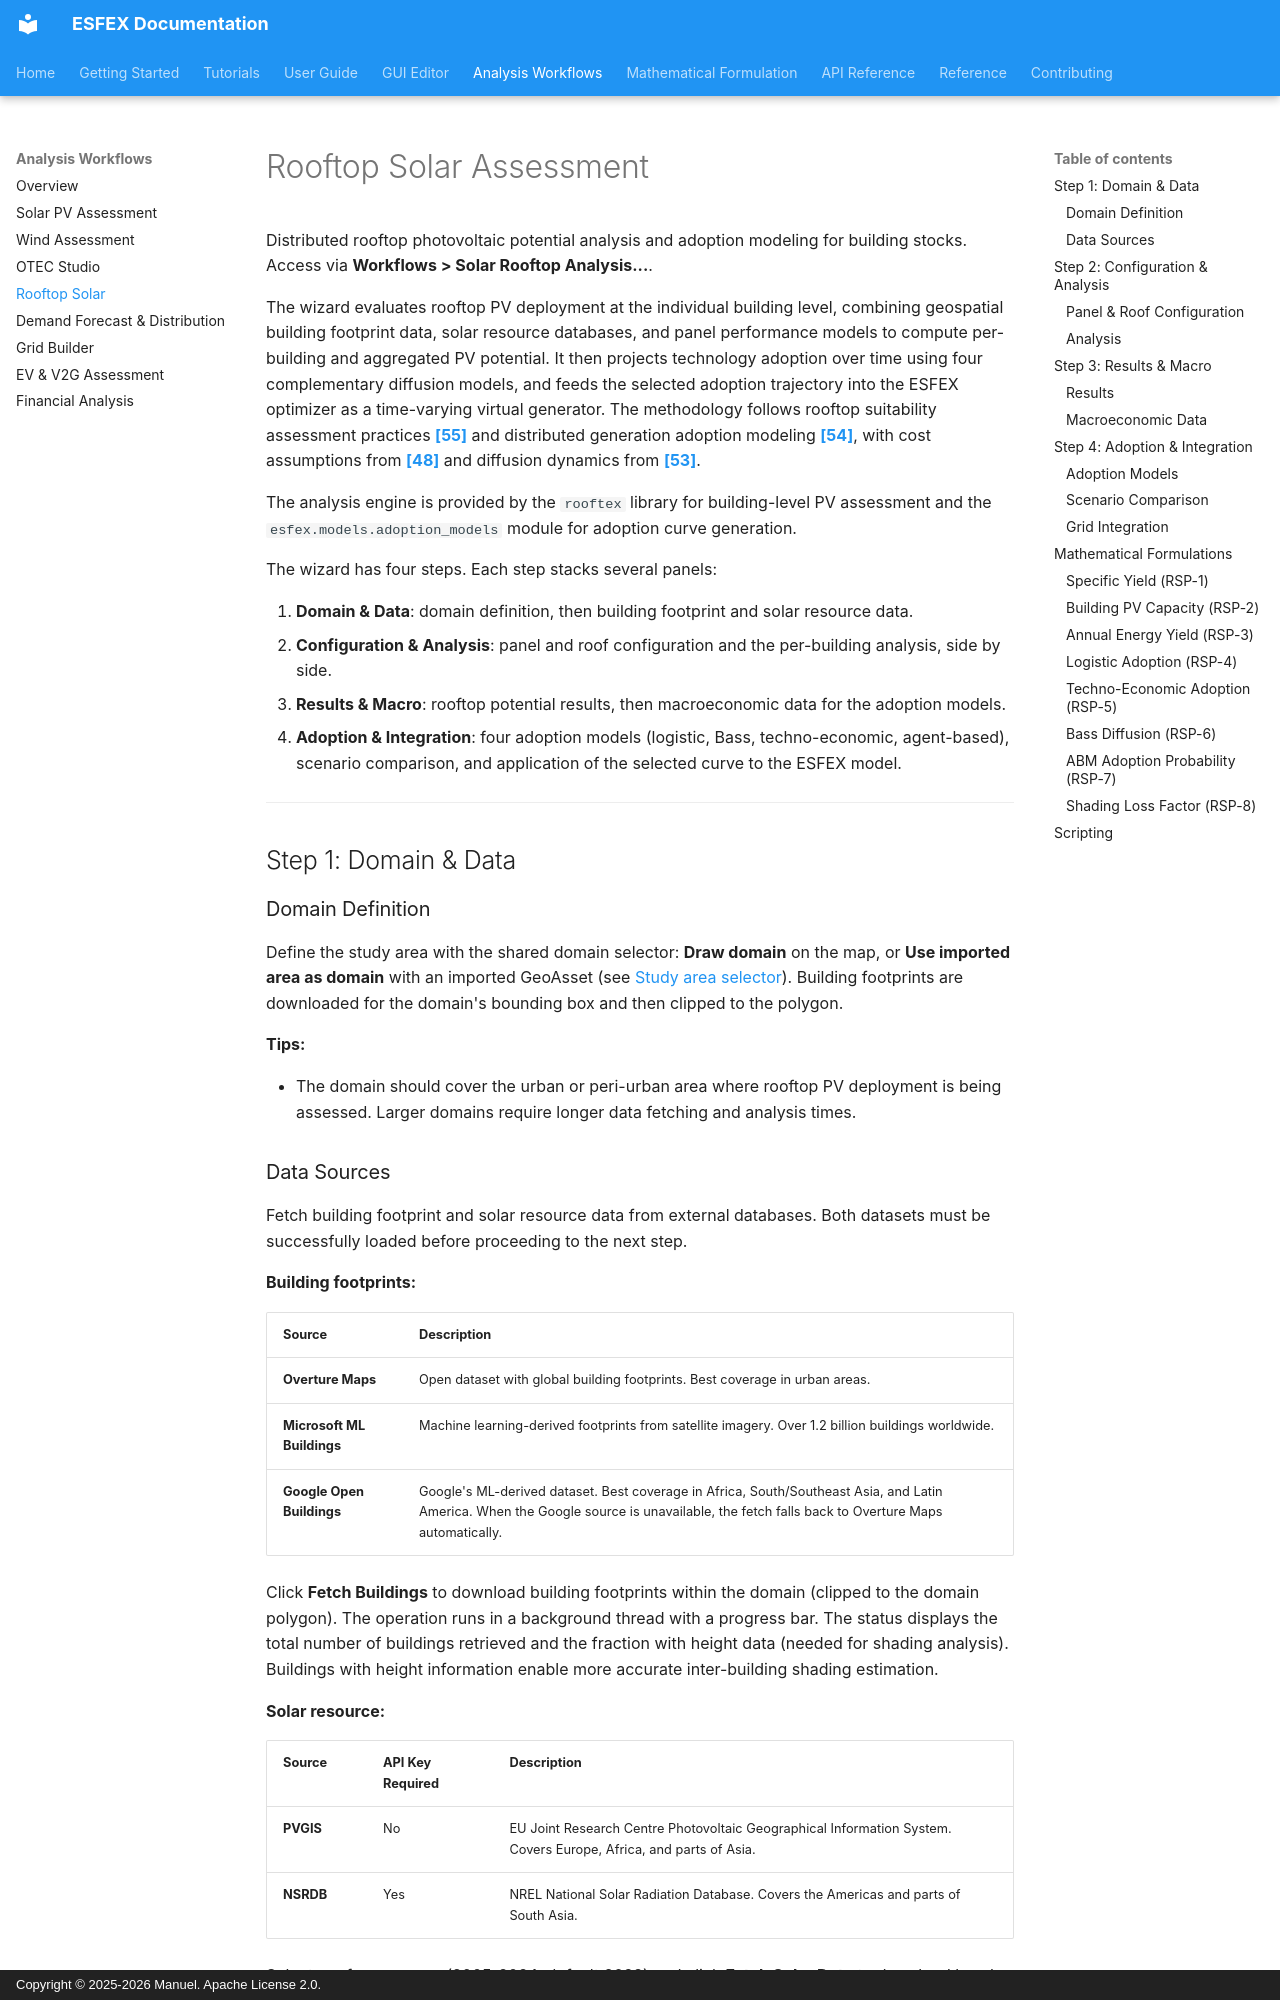

repository: Net-Zero-Horizon/ESFEX · page: workflows/rooftop-solar/index.html · generator: mkdocs · copyright: Copyright © 2025-2026 Manuel. Apache License 2.0.

# Rooftop Solar Assessment

Distributed rooftop photovoltaic potential analysis and adoption modeling for building stocks. Access via **Workflows > Solar Rooftop Analysis...**.

The wizard evaluates rooftop PV deployment at the individual building level, combining geospatial building footprint data, solar resource databases, and panel performance models to compute per-building and aggregated PV potential. It then projects technology adoption over time using four complementary diffusion models, and feeds the selected adoption trajectory into the ESFEX optimizer as a time-varying virtual generator. The methodology follows rooftop suitability assessment practices [**[55]**](../reference/bibliography.md#ref55) and distributed generation adoption modeling [**[54]**](../reference/bibliography.md#ref54), with cost assumptions from [**[48]**](../reference/bibliography.md#ref48) and diffusion dynamics from [**[53]**](../reference/bibliography.md#ref53).

The analysis engine is provided by the `rooftex` library for building-level PV assessment and the `esfex.models.adoption_models` module for adoption curve generation.

The wizard has four steps. Each step stacks several panels:

1. **Domain & Data**: domain definition, then building footprint and solar resource data.
2. **Configuration & Analysis**: panel and roof configuration and the per-building analysis, side by side.
3. **Results & Macro**: rooftop potential results, then macroeconomic data for the adoption models.
4. **Adoption & Integration**: four adoption models (logistic, Bass, techno-economic, agent-based), scenario comparison, and application of the selected curve to the ESFEX model.


---


## Step 1: Domain & Data


### Domain Definition

Define the study area with the shared domain selector: **Draw domain** on the map, or **Use imported area as domain** with an imported GeoAsset (see [Study area selector](index.md#study-area-selector)). Building footprints are downloaded for the domain's bounding box and then clipped to the polygon.

**Tips:**

- The domain should cover the urban or peri-urban area where rooftop PV deployment is being assessed. Larger domains require longer data fetching and analysis times.
